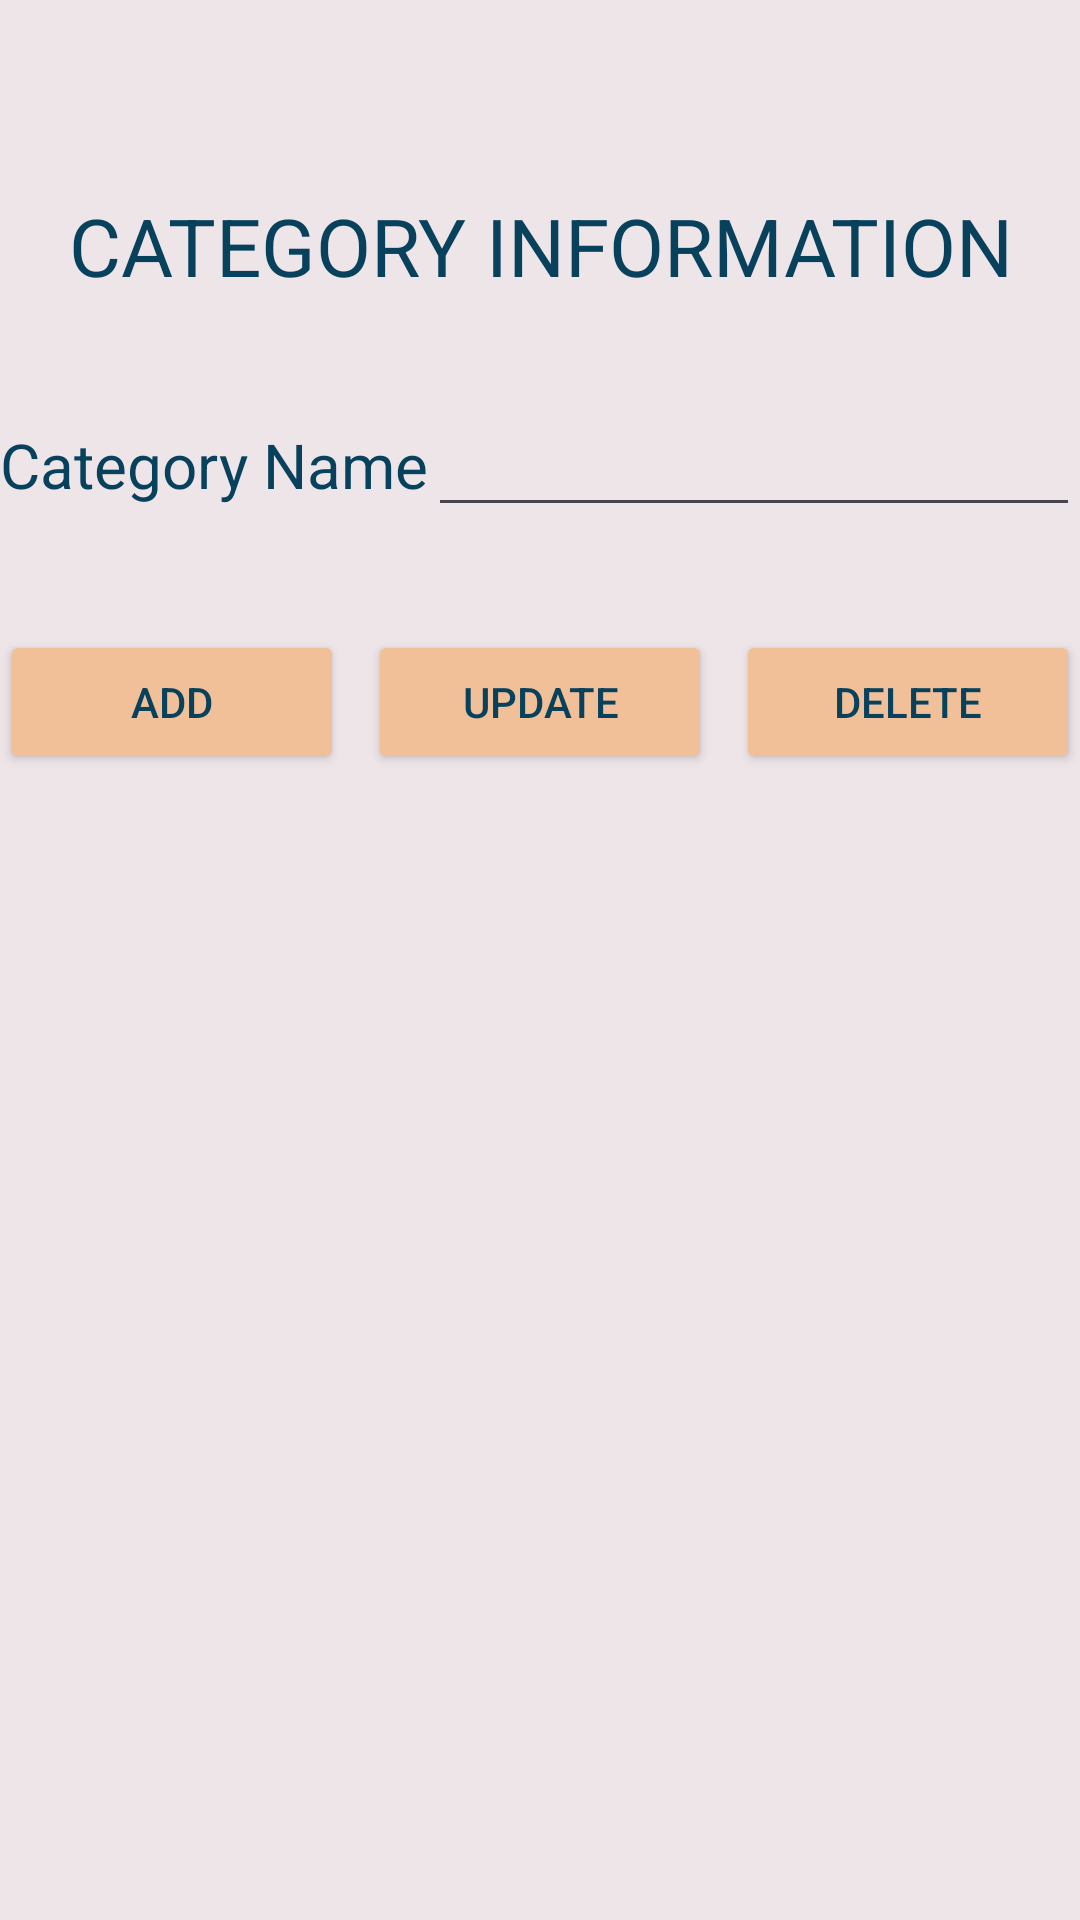

Here is an Android app screen rendered from its layout file. Give the layout XML and the strings, colors and styles it references.
<!-- AndroidManifest.xml: application theme Theme.Dh52112120 -->
<!-- res/layout/activity_list_category.xml -->
<?xml version="1.0" encoding="utf-8"?>
<androidx.constraintlayout.widget.ConstraintLayout xmlns:android="http://schemas.android.com/apk/res/android"
    xmlns:app="http://schemas.android.com/apk/res-auto"
    xmlns:tools="http://schemas.android.com/tools"
    android:id="@+id/main"
    android:layout_width="match_parent"
    android:layout_height="match_parent"
    android:background="@color/background"
    tools:context=".ListCategory">

    <androidx.appcompat.widget.Toolbar
        android:id="@+id/tool_category"
        android:layout_width="0pt"
        android:layout_height="wrap_content"
        android:background="@color/background"
        android:minHeight="?attr/actionBarSize"
        android:textColorHint="@color/text"
        android:theme="@style/ThemeOverlay.AppCompat.Light"
        app:layout_constraintEnd_toEndOf="parent"
        app:layout_constraintStart_toStartOf="parent"
        app:layout_constraintTop_toTopOf="parent"
        app:titleTextColor="@color/text" />

    <TextView
        android:id="@+id/tv_title_category"
        android:layout_width="match_parent"
        android:layout_height="wrap_content"
        android:gravity="center"
        android:text="@string/category_information"
        android:textAllCaps="true"
        android:textColor="@color/text"
        android:textColorHint="@color/text"
        android:textSize="13pt"
        app:layout_constraintEnd_toEndOf="parent"
        app:layout_constraintStart_toStartOf="parent"
        app:layout_constraintTop_toBottomOf="@+id/tool_category" />

    <TextView
        android:id="@+id/tv_name_category"
        android:layout_width="wrap_content"
        android:layout_height="wrap_content"
        android:layout_marginTop="20pt"
        android:text="@string/category_name"
        android:textColor="@color/text"
        android:textColorHint="@color/text"
        android:textSize="10pt"
        app:layout_constraintStart_toStartOf="parent"
        app:layout_constraintTop_toBottomOf="@id/tv_title_category" />

    <EditText
        android:id="@+id/edt_category_name"
        android:layout_width="0pt"
        android:layout_height="wrap_content"
        android:textColor="@color/text"
        android:textColorHint="@color/text"
        app:layout_constraintBottom_toBottomOf="@+id/tv_name_category"
        app:layout_constraintEnd_toEndOf="parent"
        app:layout_constraintStart_toEndOf="@+id/tv_name_category"
        app:layout_constraintTop_toTopOf="@+id/tv_name_category" />


    <LinearLayout
        android:id="@+id/layout_buttons"
        android:layout_width="0dp"
        android:layout_height="wrap_content"
        android:layout_marginTop="20pt"
        android:orientation="horizontal"
        app:layout_constraintEnd_toEndOf="parent"
        app:layout_constraintStart_toStartOf="parent"
        app:layout_constraintTop_toBottomOf="@id/tv_name_category">

        <Button
            android:id="@+id/btn_add"
            android:layout_width="0dp"
            android:layout_height="wrap_content"
            android:layout_marginEnd="4dp"
            android:layout_weight="1"
            android:backgroundTint="@color/button"
            android:text="@string/add"
            android:textColor="@color/text"
            android:textColorHint="@color/text" />

        <Button
            android:id="@+id/btn_update"
            android:layout_width="0dp"
            android:layout_height="wrap_content"
            android:layout_marginStart="4dp"
            android:layout_marginEnd="4dp"
            android:layout_weight="1"
            android:backgroundTint="@color/button"
            android:text="@string/update"
            android:textColor="@color/text"
            android:textColorHint="@color/text" />

        <Button
            android:id="@+id/btn_delete"
            android:layout_width="0dp"
            android:layout_height="wrap_content"
            android:layout_marginStart="4dp"
            android:layout_weight="1"
            android:backgroundTint="@color/button"
            android:text="@string/delete"
            android:textColor="@color/text"
            android:textColorHint="@color/text" />

    </LinearLayout>

    <ListView
        android:id="@+id/listview_categories"
        android:layout_width="0dp"
        android:layout_height="0dp"
        android:layout_marginTop="8dp"
        app:layout_constraintBottom_toBottomOf="parent"
        app:layout_constraintEnd_toEndOf="parent"
        app:layout_constraintStart_toStartOf="parent"
        app:layout_constraintTop_toBottomOf="@id/layout_buttons" />
</androidx.constraintlayout.widget.ConstraintLayout>
<!-- resources referenced by this layout -->
<resources>
  <color name="background">#eee5e9</color>
  <color name="button">#f1bf98</color>
  <color name="text">#08415c</color>
  <string name="add">Add</string>
  <string name="category_information">Category Information</string>
  <string name="category_name">Category Name</string>
  <string name="delete">Delete</string>
  <string name="update">Update</string>
  <style name="Theme.Dh52112120" parent="Base.Theme.Dh52112120" />
  <style name="Base.Theme.Dh52112120" parent="Theme.Material3.DayNight.NoActionBar">
          
          
      </style>
</resources>
